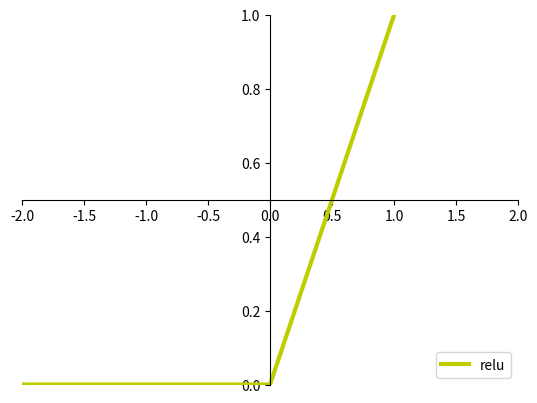

Write Python code to recreate this figure.
import numpy as np
import matplotlib.pyplot as plt

def sigmoid(x):
    s=1/(1+np.exp(-x))
    ds=s*(1-s)  
    return s,ds

def tanh(x):
    t=(np.exp(x)-np.exp(-x))/(np.exp(x)+np.exp(-x))
    dt=1-t**2
    return t,dt

def relu(x):
	zero = np.zeros(len(z))
	return np.max([zero, z], axis=0)
	#return np.maximum(x, 0)

def softmax(X):
    expo = np.exp(X)
    expo_sum = np.sum(np.exp(X))
    return expo/expo_sum


z=np.arange(-2,2,0.1) #np.arange(-4,4,0.01)
tanh(z)
#x=np.arange(-6,6,0.01)
sigmoid(z)
relu(z)

# Setup centered axes
#fig, ax = plt.subplots(figsize=(5, 5))
fig = plt.figure()
ax = fig.add_subplot(111)
ax.spines['left'].set_position('center')
ax.spines['bottom'].set_position('center')
ax.spines['right'].set_color('none')
ax.spines['top'].set_color('none')
ax.xaxis.set_ticks_position('bottom')
ax.yaxis.set_ticks_position('left')# Create and show plot
ax.set_ylim([0.0, 1.0])
ax.set_xlim([-2,2])
ax.plot(z,relu(z), color="#BDCD00", linewidth=3, label="relu")
#ax.plot(z,sigmoid(z), color="#A11035", linewidth=3, label="sigmoid")
#ax.plot(z,tanh(z), color="#307EC7", linewidth=3, label="tanh")
ax.legend(loc="lower right", frameon=True)

plt.show()
#plt.savefig('act.png')